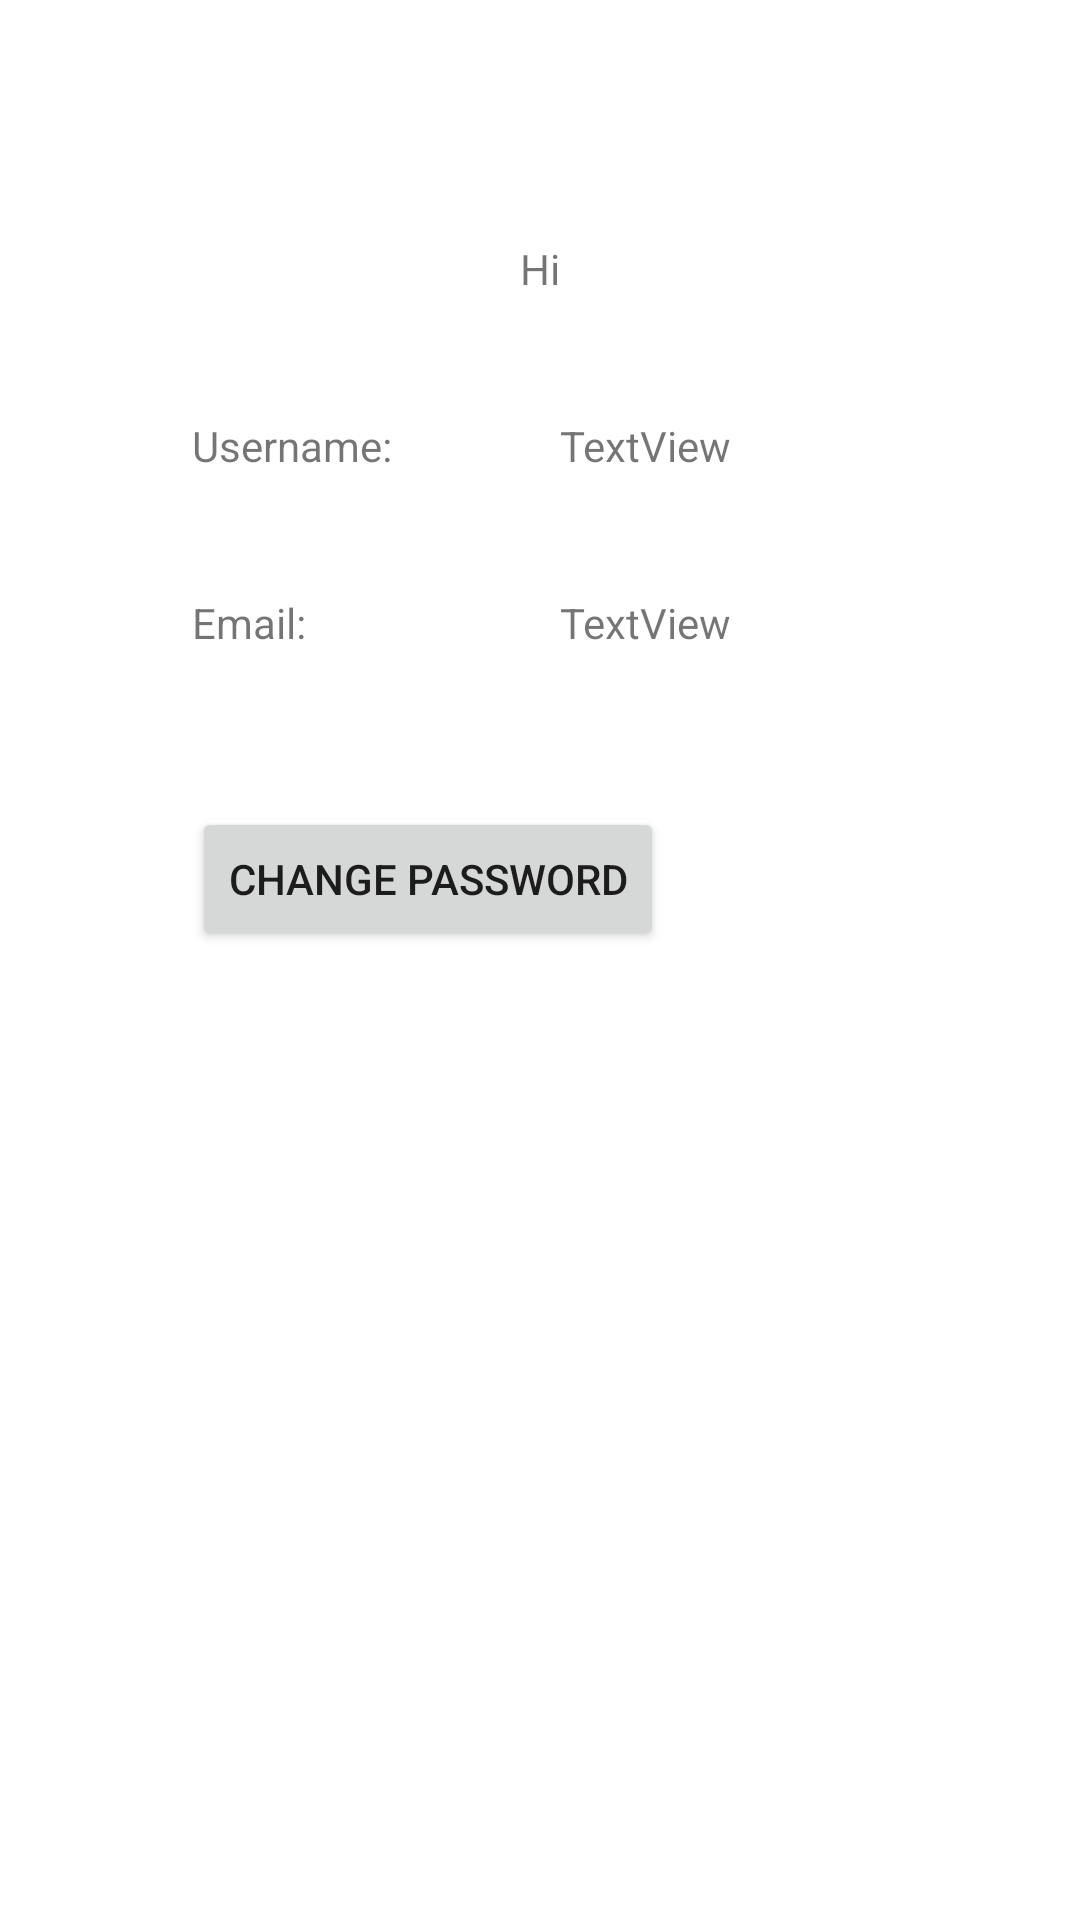

Layout XML and referenced resources for this Android screen:
<!-- AndroidManifest.xml: application theme Theme.DailyExpenseTracker -->
<!-- res/layout/activity_edit_profile.xml -->
<?xml version="1.0" encoding="utf-8"?>
<androidx.constraintlayout.widget.ConstraintLayout xmlns:android="http://schemas.android.com/apk/res/android"
    xmlns:app="http://schemas.android.com/apk/res-auto"
    xmlns:tools="http://schemas.android.com/tools"
    android:layout_width="match_parent"
    android:layout_height="match_parent"
    tools:context=".optionMenu.EditProfileActivity">

    <TextView
        android:id="@+id/textView_hi"
        android:layout_width="wrap_content"
        android:layout_height="wrap_content"
        android:layout_marginTop="80dp"
        android:text="Hi"
        app:layout_constraintEnd_toEndOf="parent"
        app:layout_constraintStart_toStartOf="parent"
        app:layout_constraintTop_toTopOf="parent" />

    <TextView
        android:id="@+id/textView3"
        android:layout_width="wrap_content"
        android:layout_height="wrap_content"
        android:layout_marginStart="64dp"
        android:layout_marginLeft="64dp"
        android:layout_marginTop="40dp"
        android:text="Username:"
        app:layout_constraintStart_toStartOf="parent"
        app:layout_constraintTop_toBottomOf="@+id/textView_hi" />

    <TextView
        android:id="@+id/textView7"
        android:layout_width="wrap_content"
        android:layout_height="wrap_content"
        android:layout_marginTop="40dp"
        android:text="Email:"
        app:layout_constraintStart_toStartOf="@+id/textView3"
        app:layout_constraintTop_toBottomOf="@+id/textView3" />

    <TextView
        android:id="@+id/textView_username"
        android:layout_width="wrap_content"
        android:layout_height="wrap_content"
        android:layout_marginStart="56dp"
        android:layout_marginLeft="56dp"
        android:layout_marginTop="40dp"
        android:text="TextView"
        app:layout_constraintStart_toEndOf="@+id/textView3"
        app:layout_constraintTop_toBottomOf="@+id/textView_hi" />

    <TextView
        android:id="@+id/textView_email"
        android:layout_width="wrap_content"
        android:layout_height="wrap_content"
        android:layout_marginTop="40dp"
        android:text="TextView"
        app:layout_constraintStart_toStartOf="@+id/textView_username"
        app:layout_constraintTop_toBottomOf="@+id/textView_username" />

    <Button
        android:id="@+id/button_change_password"
        android:layout_width="wrap_content"
        android:layout_height="wrap_content"
        android:layout_marginTop="52dp"
        android:text="Change Password"
        app:layout_constraintStart_toStartOf="@+id/textView7"
        app:layout_constraintTop_toBottomOf="@+id/textView7" />

</androidx.constraintlayout.widget.ConstraintLayout>
<!-- resources referenced by this layout -->
<resources>
  <style name="Theme.DailyExpenseTracker" parent="Theme.MaterialComponents.DayNight.DarkActionBar">
          
          <item name="colorPrimary">@color/teal_500</item>
          <item name="colorPrimaryVariant">@color/teal_700</item>
          <item name="colorOnPrimary">@color/white</item>
          
          <item name="colorSecondary">@color/blue_200</item>
          <item name="colorSecondaryVariant">@color/blue_700</item>
          <item name="colorOnSecondary">@color/black</item>
          
          <item name="android:statusBarColor" tools:targetApi="l">?attr/colorPrimaryVariant</item>
          
      </style>
  <color name="teal_500">#009688</color>
  <color name="teal_700">#00796B</color>
  <color name="white">#FFFFFFFF</color>
  <color name="blue_200">#BBDEFB</color>
  <color name="blue_700">#1976D2</color>
  <color name="black">#FF000000</color>
</resources>
